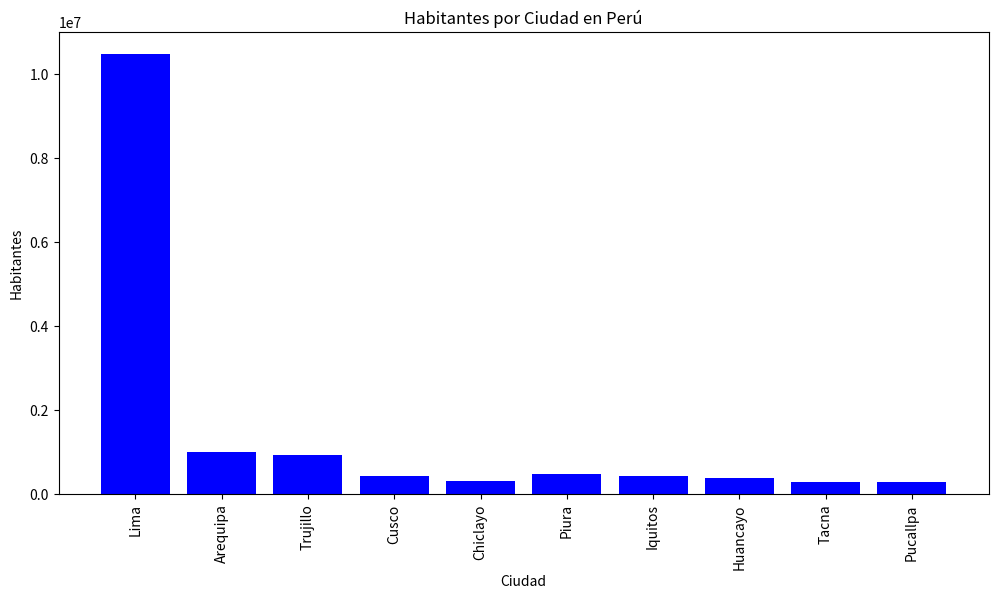

Python code for this plot:
# -*- coding: utf-8 -*-
"""GRUPO_15_Tarea2.ipynb

Automatically generated by Colab.

Original file is located at
    https://colab.research.google.com/drive/1TM5mXihxKOZYnMYKbSSRVdzQfeTyoYu0

Pregunta 1
"""

# !pip install pandas

import pandas as pd

data_ciudades={'Ciudad':['Lima', 'Arequipa', 'Trujillo', 'Cusco', 'Chiclayo', 'Piura', 'Iquitos', 'Huancayo', 'Tacna', 'Pucallpa'],'Habitantes': [10479996, 1001690, 923331, 428450, 305717, 484475, 441649, 385098, 294395, 283734],
               'Area_km2': [2672.28, 1545.77, 1487.7, 116.5, 279.89, 6217.26, 368.9, 109.19, 59.4, 483.44],
               'Altitud_m': [154, 2325, 34, 3399, 29, 29, 106, 3271, 562, 156],
 'Densidad_poblacion_por_km2': [3924, 64.8, 62.1, 3673, 1091.6, 77.9, 1196, 3528.6, 4966, 587.2]}

nfo = pd.DataFrame( data_ciudades)
print(nfo)

columnas = ['Ciudad', 'Habitantes', 'Area_km2', 'Altitud_m', 'Densidad_poblacion_por_km2']
fila_1 = ['Lima', 10479996, 2672.28, 154, 3924]
fila_2 = ['Arequipa', 1001690, 1545.77, 2325, 64.8]
fila_3 = ['Trujillo', 923331, 1487.7, 34, 62.1]
fila_4 = ['Cusco', 428450, 116.5, 3399, 3673]
fila_5 = ['Chiclayo', 305717, 279.89, 29, 1091.6]
fila_6 = ['Piura', 484475, 6217.26, 29, 77.9]
fila_7 = ['Iquitos', 441649, 368.9, 106, 1196]
fila_8 = ['Huancayo', 385098, 109.19, 3271, 3528.6]
fila_9 = ['Tacna', 294395, 59.4, 562, 4966]
fila_10 = ['Pucallpa', 283734, 483.44, 156, 587.2]

data_1 = [fila_1, fila_2, fila_3, fila_4, fila_5, fila_6, fila_7, fila_8, fila_9, fila_10]

nfo = pd.DataFrame(data=data_1, columns=columnas)

nfo

"""Pregunta 2"""

data_ciudades_2={ 'Ciudad': ['Lima', 'Arequipa', 'Trujillo', 'Cusco','Chiclayo', 'Piura', 'Iquitos', 'Huancayo', 'Tacna', 'Pucallpa'],'Gentilicio': ['Limeño', 'Arequipeño', 'Trujillano', 'Cusqueño', 'Chiclayano', 'Piurano', 'Iquiteño', 'Huancaíno', 'Tacneño', 'Pucallpino'],
                 'Provincia': ['Lima','Arequipa', 'Trujillo','Cusco', 'Chiclayo', 'Piura', 'Maynas', 'Huancayo', 'Tacna', 'Coronel Portillo'],
                  'Region':['Lima', 'Arequipa', 'La Libertad', 'Cusco', 'Lambayeque', 'Piura', 'Loreto', 'Junín', 'Tacna', 'Ucayali']}

nombres=pd.DataFrame(data_ciudades_2)
nombres

"""Pregunta 3

"""

df_merged_1 = pd.merge(nfo, nombres, on='Ciudad', how='inner')
df_merged_1

"""Pregunta 4"""

df_merged_1.describe()

"""La mínima densidad poblacional es 62.100000 y corresponde a la ciudad de Trujillo y la máxima densidad poblacional es 4966.000000 y corresponde a la ciudad de Tacna.

Pregunta 5
"""

import numpy as np
from scipy.stats import binom
import matplotlib.pyplot as plt

df = pd.DataFrame(data_ciudades)
df.set_index('Ciudad', inplace=True)

fig, ax = plt.subplots(figsize=(12, 6))
ax.bar(df.index, df['Habitantes'], color='blue')

ax.set_xlabel('Ciudad')
ax.set_ylabel('Habitantes')
ax.set_title('Habitantes por Ciudad en Perú')

ax.tick_params(axis='x', rotation=90)

plt.show()